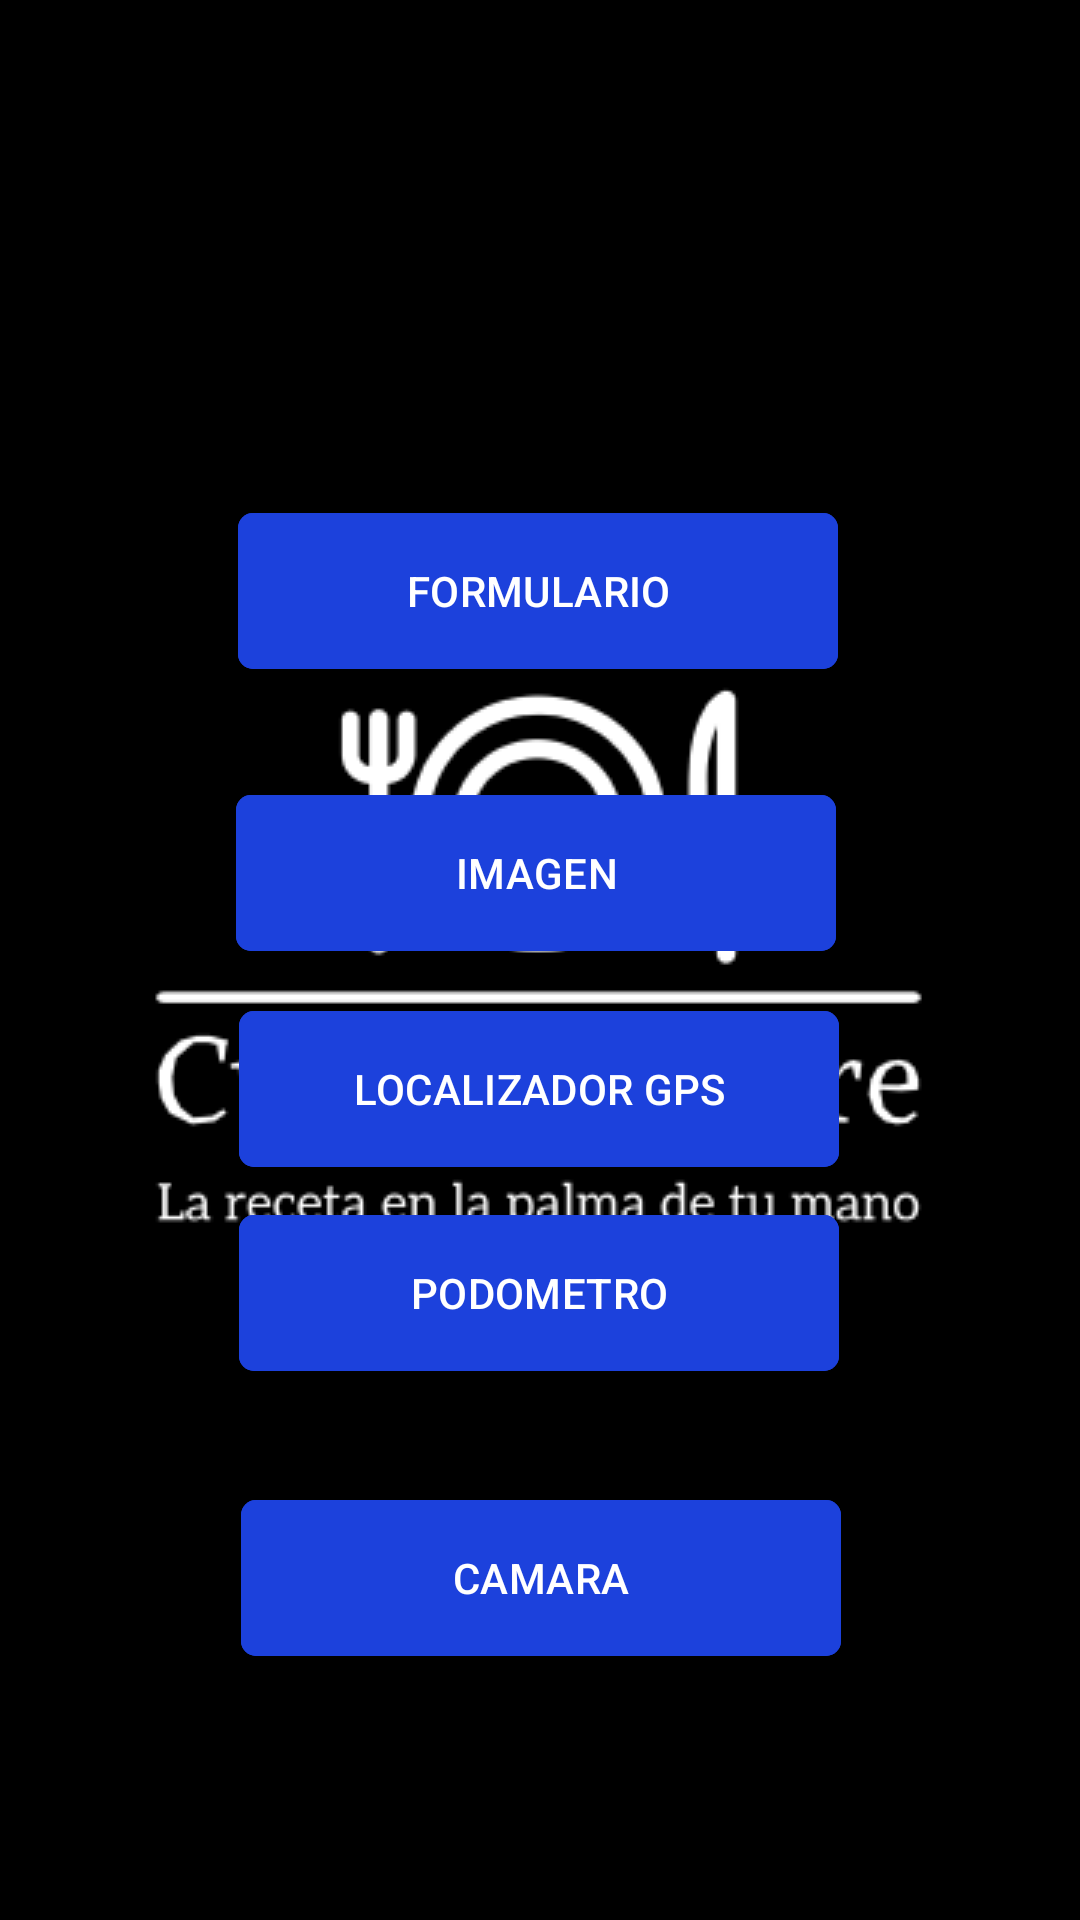

Write the Android layout XML for this screen, with the resource values it uses.
<!-- AndroidManifest.xml: activity theme SplashTheme -->
<!-- res/layout/activity_main.xml -->
<?xml version="1.0" encoding="utf-8"?>
<androidx.constraintlayout.widget.ConstraintLayout xmlns:android="http://schemas.android.com/apk/res/android"
    xmlns:app="http://schemas.android.com/apk/res-auto"
    xmlns:tools="http://schemas.android.com/tools"
    android:id="@+id/main"
    android:layout_width="match_parent"
    android:layout_height="match_parent"
    android:backgroundTint="#FFFFFF"
    tools:context=".MainActivity">

    <TextView
        android:id="@+id/textView"
        android:layout_width="wrap_content"
        android:layout_height="wrap_content"
        android:layout_marginStart="145dp"
        android:layout_marginTop="8dp"
        android:layout_marginEnd="145dp"
        android:layout_marginBottom="40dp"
        android:text="MENU PRINCIPAL"
        android:textColor="#000000"
        android:textSize="34sp"
        app:layout_constraintBottom_toTopOf="@+id/constraintLayout"
        app:layout_constraintEnd_toEndOf="parent"
        app:layout_constraintStart_toStartOf="parent"
        app:layout_constraintTop_toTopOf="parent" />

    <androidx.constraintlayout.widget.ConstraintLayout
        android:id="@+id/constraintLayout"
        android:layout_width="269dp"
        android:layout_height="453dp"
        android:layout_margin="2dp"
        android:layout_marginStart="83dp"
        android:layout_marginTop="8dp"
        android:layout_marginEnd="79dp"
        android:layout_marginBottom="160dp"
        app:layout_constraintBottom_toBottomOf="parent"
        app:layout_constraintEnd_toEndOf="parent"
        app:layout_constraintStart_toStartOf="parent"
        app:layout_constraintTop_toBottomOf="@+id/textView">

        <Button
            android:id="@+id/btn1"
            android:layout_width="200dp"
            android:layout_height="60dp"
            android:layout_marginStart="65dp"
            android:layout_marginTop="8dp"
            android:layout_marginEnd="67dp"
            android:layout_marginBottom="15dp"
            android:backgroundTint="#1C41DC"
            android:text="FORMULARIO"
            android:textColor="#FFFFFF"
            app:cornerRadius="5dp"
            app:layout_constraintBottom_toTopOf="@+id/btn2"
            app:layout_constraintEnd_toEndOf="parent"
            app:layout_constraintStart_toStartOf="parent"
            app:layout_constraintTop_toTopOf="parent" />

        <Button
            android:id="@+id/btn2"
            android:layout_width="200dp"
            android:layout_height="60dp"
            android:layout_marginStart="72dp"
            android:layout_marginTop="15dp"
            android:layout_marginEnd="75dp"
            android:layout_marginBottom="7dp"
            android:backgroundTint="#1C41DC"
            android:text="IMAGEN"
            android:textColor="#FFFFFF"
            app:cornerRadius="5dp"
            app:layout_constraintBottom_toTopOf="@+id/btn3"
            app:layout_constraintEnd_toEndOf="parent"
            app:layout_constraintStart_toStartOf="parent"
            app:layout_constraintTop_toBottomOf="@+id/btn1" />

        <Button
            android:id="@+id/btn3"
            android:layout_width="200dp"
            android:layout_height="60dp"
            android:layout_marginStart="80dp"
            android:layout_marginTop="1dp"
            android:layout_marginEnd="81dp"
            android:layout_marginBottom="2dp"
            android:backgroundTint="#1C41DC"
            android:text="LOCALIZADOR GPS"
            android:textColor="#FFFFFF"
            app:cornerRadius="5dp"
            app:layout_constraintBottom_toTopOf="@+id/btn4"
            app:layout_constraintEnd_toEndOf="parent"
            app:layout_constraintStart_toStartOf="parent"
            app:layout_constraintTop_toBottomOf="@+id/btn2" />

        <Button
            android:id="@+id/btn4"
            android:layout_width="200dp"
            android:layout_height="60dp"
            android:layout_marginStart="72dp"
            android:layout_marginTop="2dp"
            android:layout_marginEnd="73dp"
            android:layout_marginBottom="18dp"
            android:backgroundTint="#1C41DC"
            android:text="PODOMETRO"
            android:textColor="#FFFFFF"
            app:cornerRadius="5dp"
            app:layout_constraintBottom_toTopOf="@+id/btn5"
            app:layout_constraintEnd_toEndOf="parent"
            app:layout_constraintStart_toStartOf="parent"
            app:layout_constraintTop_toBottomOf="@+id/btn3" />

        <Button
            android:id="@+id/btn5"
            android:layout_width="200dp"
            android:layout_height="60dp"
            android:layout_marginStart="55dp"
            android:layout_marginTop="13dp"
            android:layout_marginEnd="55dp"
            android:layout_marginBottom="48dp"
            android:backgroundTint="#1C41DC"
            android:text="CAMARA"
            android:textColor="#FFFFFF"
            app:cornerRadius="5dp"
            app:layout_constraintBottom_toBottomOf="parent"
            app:layout_constraintEnd_toEndOf="parent"
            app:layout_constraintStart_toStartOf="parent"
            app:layout_constraintTop_toBottomOf="@+id/btn4" />
    </androidx.constraintlayout.widget.ConstraintLayout>


</androidx.constraintlayout.widget.ConstraintLayout>
<!-- resources referenced by this layout -->
<resources>
  <style name="SplashTheme" parent="Theme.Vamos1">
          <item name="android:windowBackground">@drawable/splashscreen</item>
      </style>
  <style name="Theme.Vamos1" parent="Base.Theme.Vamos1">
          
          <item name="android:navigationBarColor">@android:color/transparent</item>
          <item name="android:statusBarColor">@android:color/transparent</item>
          <item name="android:windowLightStatusBar">?attr/isLightTheme</item>
      </style>
  <!-- drawable splashscreen (drawable) -->
  <?xml version="1.0" encoding="utf-8"?>
  <layer-list xmlns:android="http://schemas.android.com/apk/res/android">
      <item android:drawable="@color/black"/>
      <item>
          <bitmap android:src="@drawable/logo2"
              android:gravity="center"/>
      </item>
  </layer-list>
  <style name="Base.Theme.Vamos1" parent="Theme.Material3.DayNight.NoActionBar">
          
          
      </style>
  <!-- drawable logo2: png bitmap (drawable, 13077 bytes) -->
  <!-- not gathered from this repository: default colours our renderer supplied (Android Studio template values) -->
  <color name="black">#FF000000</color>
</resources>
